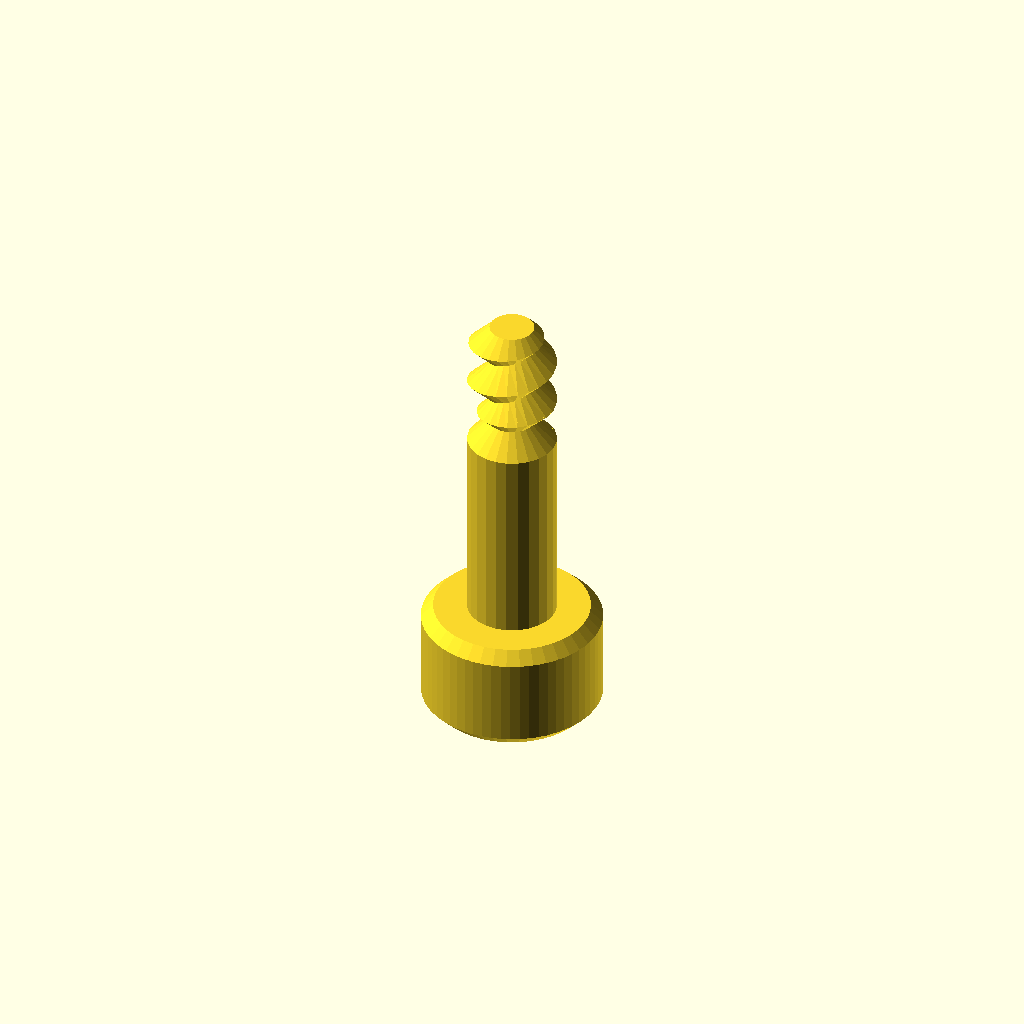
Cell 1: the model at its default parameters.
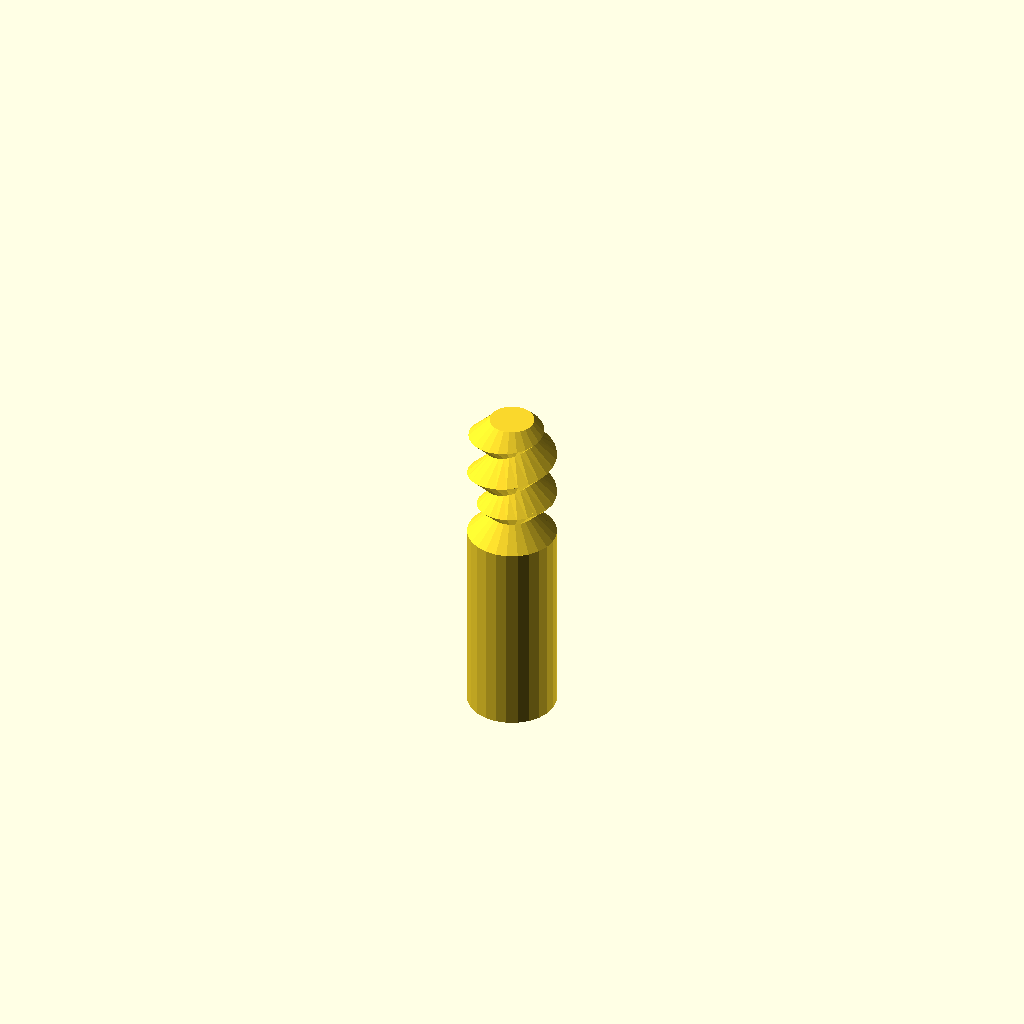
Cell 2: type = "rod" (everything else at default).
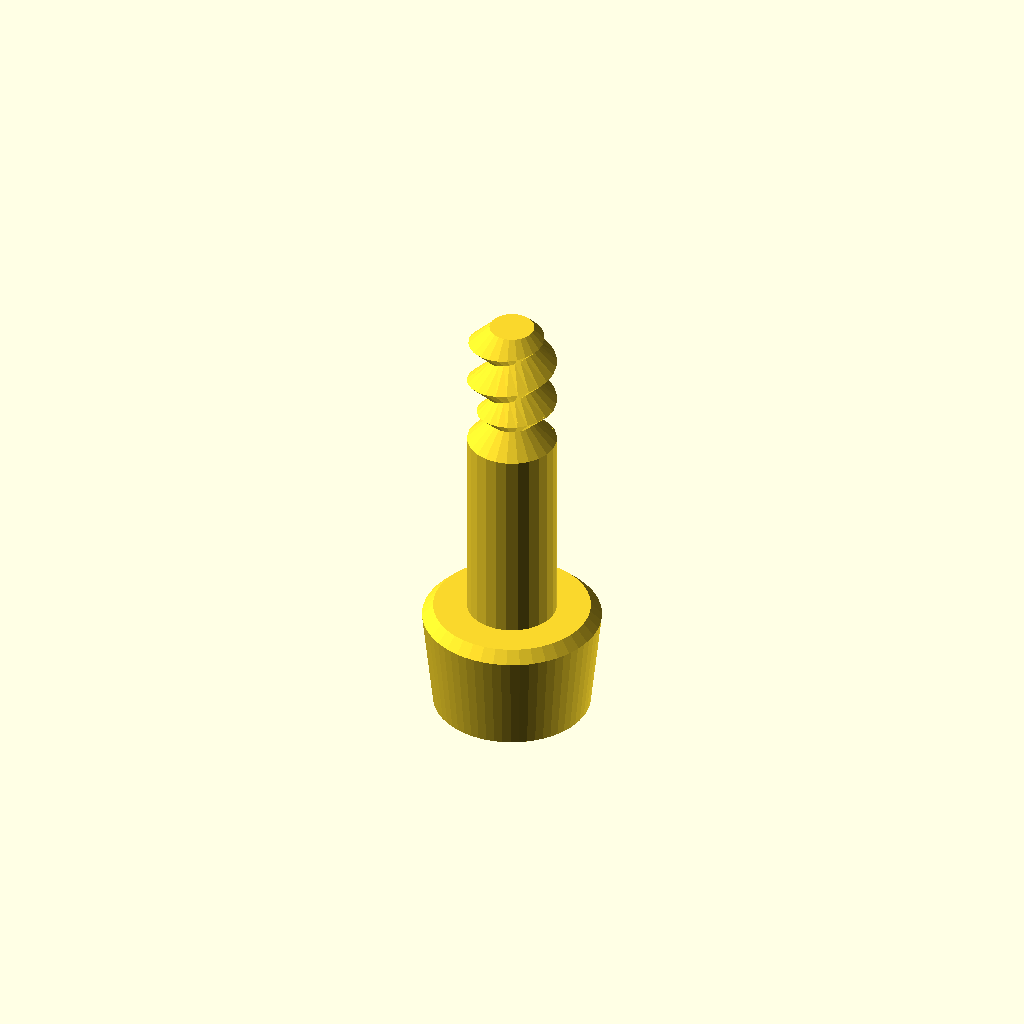
Cell 3: the same model with head_type = "button".
One fixed orthographic camera (rotation 55°, 0°, 25°; colour scheme Cornfield) for every cell.
Source of the model, Nut_Job.scad:
/* 'Nut Job' nut, bolt, washer and threaded rod factory by Mike Thompson 1/12/2013, Thingiverse: mike_linus
 *
 * Licensing: This work is licensed under a Creative Commons Attribution-NonCommercial-ShareAlike 3.0 Australia License.
 * Further information is available here - http://creativecommons.org/licenses/by-nc-sa/3.0/au/deed.en_GB
 *
 * v2 8/12/2013 - added socket head types
 * v3 2/11/2014 - adjusted wing nut algorithm for better behaviour with unusual nut sizes and added ISO262 metric references
 * v4 31/12/2014 - added optional texture to socket heads, added ability to change the number of facets for a hex head
 * and adjusted wingnut base level on certain nut sizes
 * v5 11/1/2015 - added phillips and slot drive types and improved texture handling 
 * v6 21/2/2015 - added wing ratio to wingnuts 
 *
 * This script generates nuts, bolts, washers and threaded rod using the library 
 * script: polyScrewThead.scad (modified/updated version polyScrewThread_r1.scad)
 * http://www.thingiverse.com/thing:8796, CC Public Domain
 *
 * Defaults are for a 8mm diameter bolts, rod, matching nuts and wing nuts that work well together
 * without cleanup or modification. Some default parameters such as the nut outer diameter are deliberately
 * altered to produce a snug fit that can still be hand tightened. This may need to be altered
 * depending on individual printer variances, slicing tools, filament etc. Suggest printing a matching
 * bolt and nut and adjusting as necessary.  Note: slow print speeds, low temperatures and solid
 * fill are recommended for best results.
 */

/* [Component Type] */

type						= "bolt";//[nut,bolt,rod,washer]

/* [Bolt and Rod Options] */

//Head type - Hex, Socket Cap, Button Socket Cap or Countersunk Socket Cap (ignored for Rod)
head_type              			        = "socket";//[hex,socket,button,countersunk]
//Drive type - Socket, Phillips, Slot (ignored for Hex head type and Rod)
drive_type              			= "slot";//[socket,phillips,slot]
//Distance between flats for the hex head or diameter for socket or button head (ignored for Rod)
head_diameter    				= 7;	
//Height of the head (ignored for Rod)
head_height  					= 5;	
//Diameter of drive type (ignored for Hex head and Rod)
drive_diameter					= 5;	
//Width of slot aperture for phillips or slot drive types
slot_width					= 1;
//Depth of slot aperture for slot drive type
slot_depth 					= 2;
//Surface texture (socket head only)
texture                                      	= "exclude";//[include,exclude]
//Outer diameter of the thread
thread_outer_diameter             		= 4;		
//Thread step or Pitch (2mm works well for most applications ref. ISO262: M3=0.5,M4=0.7,M5=0.8,M6=1,M8=1.25,M10=1.5)
thread_step    					= 2;
//Step shape degrees (45 degrees is optimised for most printers ref. ISO262: 30 degrees)
step_shape_degrees 				= 45;	
//Length of the threaded section
thread_length  					= 5;	
//Resolution (lower values for higher resolution, but may slow rendering)
resolution    					= 0.5;	
//Countersink in both ends
countersink  					= 2;	
//Length of the non-threaded section
non_thread_length				= 10;	
//Diameter for the non-threaded section (-1: Same as inner diameter of the thread, 0: Same as outer diameter of the thread, value: The given value)
non_thread_diameter				= 0;	
//Number of facets for hex head. Default is 6 for standard hex head
facets                                          = 6;

/* [Nut Options] */

//Type: Normal or WingNut
nut_type	                      	        = "normal";//[normal,wingnut]
//Distance between flats for the hex nut
nut_diameter    				= 15;	
//Height of the nut
nut_height	  				= 5;	
//Outer diameter of the bolt thread to match (usually set about 1mm larger than bolt diameter to allow easy fit - adjust to personal preferences) 
nut_thread_outer_diameter     	                = 12;		
//Thread step or Pitch (2mm works well for most applications ref. ISO262: M3=0.5,M4=0.7,M5=0.8,M6=1,M8=1.25,M10=1.5)
nut_thread_step    				= 2;
//Step shape degrees (45 degrees is optimised for most printers ref. ISO262: 30 degrees)
nut_step_shape_degrees 			        = 45;	
//Resolution (lower values for higher resolution, but may slow rendering)
nut_resolution    				= 0.5;
//Wing radius ratio.  The proportional radius of the wing on the wing nut compared to the nut height value (default = 1)
wing_ratio                                      = 1;
wing_radius=wing_ratio * nut_height;

/* [Washer Options] */

//Inner Diameter (suggest making diameter slightly larger than bolt diameter)
inner_diameter					= 8;
//Outer Diameter
outer_diameter					= 14;
//Thickness
thickness					= 2;

//Hex Bolt
if (type=="bolt" && head_type=="hex")
{
	hex_screw(thread_outer_diameter,thread_step,step_shape_degrees,thread_length,resolution,countersink,head_diameter,head_height,non_thread_length,non_thread_diameter);
}

//Rod
if (type=="rod")
{
	hex_screw(thread_outer_diameter,thread_step,step_shape_degrees,thread_length,resolution,countersink,head_diameter,0,non_thread_length,non_thread_diameter);
}

//Hex Nut (normally slightly larger outer diameter to fit on bolt correctly)
if (type=="nut" && nut_type=="normal")
{
	hex_nut(nut_diameter,nut_height,nut_thread_step,nut_step_shape_degrees,nut_thread_outer_diameter,nut_resolution);
}

//Wing Nut variation of hex nut. Cylinders added to each side of nut for easy turning - ideal for quick release applications
if (type=="nut" && nut_type=="wingnut")
{
	rotate([0,0,30])hex_nut(nut_diameter,nut_height,nut_thread_step,nut_step_shape_degrees,nut_thread_outer_diameter,nut_resolution); //nut	
	translate([(nut_diameter/2)+wing_radius-1,1.5,wing_radius/2+1])rotate([90,0,0])wing(); //attach wing
	mirror(1,0,0)translate([(nut_diameter/2)+wing_radius-1,1.5,wing_radius/2+1])rotate([90,0,0])wing(); //attach wing
}

module wing()
{
	difference()
	{
		cylinder(r=wing_radius,h=3,$fn=64); //cylinder
		union()
		{
			translate([-wing_radius,-wing_radius-1,-0.5])cube([wing_radius*2,wing_radius/2,wing_radius*2]); //remove overhang so flush with base of nut		
			rotate([0,0,90])translate([-wing_radius,wing_radius-1,-0.5])cube([wing_radius*2,wing_radius/2,wing_radius*2]); //remove overhangs so flush with side of nut		
		}
	}
}

//Washer
if (type=="washer")
{
	difference()
	{
		cylinder(r=outer_diameter/2,h=thickness,$fn=100);
		translate([0,0,-0.1])cylinder(r=inner_diameter/2,h=thickness+0.2,$fn=100);
	}
}

//Socket Head Bolt
if (type=="bolt" && head_type!="hex")
{
	socket_screw(thread_outer_diameter,thread_step,step_shape_degrees,thread_length,resolution,countersink,head_diameter,head_height,non_thread_length,non_thread_diameter);
}

module phillips_base()
{
	linear_extrude(slot_width)polygon(points=[[0,0],[(drive_diameter-slot_width)/2,9/5*(drive_diameter-slot_width)/2],[(drive_diameter+slot_width)/2,9/5*(drive_diameter-slot_width)/2],[drive_diameter,0]]);
	translate([(drive_diameter-slot_width)/2,0,(drive_diameter+slot_width)/2])rotate([0,90,0])linear_extrude(slot_width)polygon(points=[[0,0],[(drive_diameter-slot_width)/2,9/5*(drive_diameter-slot_width)/2],[(drive_diameter+slot_width)/2,9/5*(drive_diameter-slot_width)/2],[drive_diameter,0]]);
}

module phillips_fillet()
{
	union()
	{
		translate([-(drive_diameter-slot_width)/2-(slot_width/2),slot_width/2,0])rotate([90,0,0])phillips_base();
		translate([0,0,9/5*(drive_diameter-slot_width)/2])union()
		{
			inner_curve();
			rotate([0,0,90])inner_curve();
			rotate([0,0,180])inner_curve();
			rotate([0,0,270])inner_curve();
		}
	}
}

module inner_curve()
{
	translate([slot_width/2,-slot_width/2,0])rotate([0,90,0])linear_fillet(9/5*(drive_diameter-slot_width)/2,drive_diameter/10);
}

//basic 2d profile used for fillet shape
module profile(radius)
{
  difference()
  {
    square(radius);
    circle(r=radius);
  }
}

//linear fillet for use along straight edges
module linear_fillet(length,profile_radius)
{
	translate([0,-profile_radius,profile_radius])rotate([0,90,0])linear_extrude(height=length,convexity=10)profile(profile_radius);
}

module phillips_drive()
{
	intersection()
	{
		phillips_fillet();
		cylinder(9/5*(drive_diameter-slot_width)/2,drive_diameter/2+(slot_width/2),slot_width/2);
	}
}

module socket_screw(od,st,lf0,lt,rs,cs,df,hg,ntl,ntd)
{
    ntr=od/2-(st/2)*cos(lf0)/sin(lf0);
	$fn=60;

	difference()
	{
    		union()
    		{
        		if (head_type=="socket")
				{
					socket_head(hg,df);
				}
			
        		if (head_type=="button")
				{
					button_head(hg,df);				
				}

        		if (head_type=="countersunk")
				{
					countersunk_head(hg,df);				
				}

        		translate([0,0,hg])
        		if ( ntl == 0 )
        		{
          		cylinder(h=0.01, r=ntr, center=true);
        		}
        		else
        		{
            		if ( ntd == -1 )
            		{
                		cylinder(h=ntl+0.01, r=ntr, $fn=floor(od*PI/rs), center=false);
            		}
            		else if ( ntd == 0 )
            		{
                		union()
                		{
                    		cylinder(h=ntl-st/2,r=od/2, $fn=floor(od*PI/rs), center=false);
                    		translate([0,0,ntl-st/2])
                    		cylinder(h=st/2,
                             r1=od/2, r2=ntr, 
                             $fn=floor(od*PI/rs), center=false);
                		}
            		}
            		else
            		{
                		cylinder(h=ntl, r=ntd/2, $fn=ntd*PI/rs, center=false);
            		}
        		}
        		translate([0,0,ntl+hg]) screw_thread(od,st,lf0,lt,rs,cs);
    		}
		//create opening for specific drive type
		if (drive_type=="socket")
		{
			cylinder(r=drive_diameter/2,h=3.75,$fn=6); //socket
			translate([0,0,3.75])cylinder(r1=drive_diameter/2,r2=0,h=drive_diameter/2,$fn=6); //socket tapers at base to allow printing without bridging and improve socket grip
		}
		else
		{
			if (drive_type=="phillips")
			{
				translate([0,0,-0.001])phillips_drive();
			}
			else //slot
			{
				translate([-(drive_diameter)/2,slot_width/2,-0.001])rotate([90,0,0])cube([drive_diameter,slot_depth,slot_width]);
			}	
		}
	}
}

module socket_head(hg,df)
{
	texture_points=2*PI*(head_diameter/2);
	texture_offset=head_diameter/18;
	texture_radius=head_diameter/24;

	rd0=df/2/sin(60);
	x0=0;	x1=df/2;	x2=x1+hg/2;
	y0=0;	y1=hg/2;	y2=hg;

	intersection()
	{
	   	cylinder(h=hg, r=rd0, $fn=60, center=false);
		rotate_extrude(convexity=10, $fn=6*round(df*PI/6/0.5))
		polygon([ [x0,y0],[x1,y0],[x2,y1],[x1,y2],[x0,y2] ]);
	}

	if (texture=="include") //add texture to socket head. Adjust texture density and size using texture variables above 
	{
		for (i= [1:texture_points])
		{
			translate([cos(360/texture_points*i)*(head_diameter/2+texture_offset), sin(360/texture_points*i)*(head_diameter/2+texture_offset), 1 ])
			rotate([0,0,360/texture_points*i])cylinder(r=texture_radius,h=head_height*0.6,$fn=3);
		}
	}

}

module button_head(hg,df)
{
	rd0=df/2/sin(60);
	x0=0;	x1=df/2;	x2=x1+hg/2;
	y0=0;	y1=hg/2;	y2=hg;

	intersection()
	{
	   	cylinder(h=hg, r1=drive_diameter/2 + 1, r2=rd0, $fn=60, center=false);
		rotate_extrude(convexity=10, $fn=6*round(df*PI/6/0.5))
		polygon([ [x0,y0],[x1,y0],[x2,y1],[x1,y2],[x0,y2] ]);
	}
}

module countersunk_head(hg,df)
{
	rd0=df/2/sin(60);
	x0=0;	x1=df/2;	x2=x1+hg/2;
	y0=0;	y1=hg/2;	y2=hg;

	intersection()
	{
	   cylinder(h=hg, r1=rd0, r2=thread_outer_diameter/2-0.5, $fn=60, center=false);

		rotate_extrude(convexity=10, $fn=6*round(df*PI/6/0.5))
		polygon([ [x0,y0],[x1,y0],[x2,y1],[x1,y2],[x0,y2] ]);
	}
}

/* Library included below to allow customizer functionality    
 *
 *    polyScrewThread_r1.scad    by aubenc @ Thingiverse
 *
 * This script contains the library modules that can be used to generate
 * threaded rods, screws and nuts.
 *
 * http://www.thingiverse.com/thing:8796
 *
 * CC Public Domain
 */

module screw_thread(od,st,lf0,lt,rs,cs)
{
    or=od/2;
    ir=or-st/2*cos(lf0)/sin(lf0);
    pf=2*PI*or;
    sn=floor(pf/rs);
    lfxy=360/sn;
    ttn=round(lt/st+1);
    zt=st/sn;

    intersection()
    {
        if (cs >= -1)
        {
           thread_shape(cs,lt,or,ir,sn,st);
        }

        full_thread(ttn,st,sn,zt,lfxy,or,ir);
    }
}

module hex_nut(df,hg,sth,clf,cod,crs)
{

    difference()
    {
        hex_head(hg,df);

        hex_countersink_ends(sth/2,cod,clf,crs,hg);

        screw_thread(cod,sth,clf,hg,crs,-2);
    }
}


module hex_screw(od,st,lf0,lt,rs,cs,df,hg,ntl,ntd)
{
    ntr=od/2-(st/2)*cos(lf0)/sin(lf0);

    union()
    {
        hex_head(hg,df);

        translate([0,0,hg])
        if ( ntl == 0 )
        {
            cylinder(h=0.01, r=ntr, center=true);
        }
        else
        {
            if ( ntd == -1 )
            {
                cylinder(h=ntl+0.01, r=ntr, $fn=floor(od*PI/rs), center=false);
            }
            else if ( ntd == 0 )
            {
                union()
                {
                    cylinder(h=ntl-st/2,
                             r=od/2, $fn=floor(od*PI/rs), center=false);

                    translate([0,0,ntl-st/2])
                    cylinder(h=st/2,
                             r1=od/2, r2=ntr, 
                             $fn=floor(od*PI/rs), center=false);
                }
            }
            else
            {
                cylinder(h=ntl, r=ntd/2, $fn=ntd*PI/rs, center=false);
            }
        }

        translate([0,0,ntl+hg]) screw_thread(od,st,lf0,lt,rs,cs);
    }
}

module hex_screw_0(od,st,lf0,lt,rs,cs,df,hg,ntl,ntd)
{
    ntr=od/2-(st/2)*cos(lf0)/sin(lf0);

    union()
    {
        hex_head_0(hg,df);

        translate([0,0,hg])
        if ( ntl == 0 )
        {
            cylinder(h=0.01, r=ntr, center=true);
        }
        else
        {
            if ( ntd == -1 )
            {
                cylinder(h=ntl+0.01, r=ntr, $fn=floor(od*PI/rs), center=false);
            }
            else if ( ntd == 0 )
            {
                union()
                {
                    cylinder(h=ntl-st/2,
                             r=od/2, $fn=floor(od*PI/rs), center=false);

                    translate([0,0,ntl-st/2])
                    cylinder(h=st/2,
                             r1=od/2, r2=ntr, 
                             $fn=floor(od*PI/rs), center=false);
                }
            }
            else
            {
                cylinder(h=ntl, r=ntd/2, $fn=ntd*PI/rs, center=false);
            }
        }

        translate([0,0,ntl+hg]) screw_thread(od,st,lf0,lt,rs,cs);
    }
}

module thread_shape(cs,lt,or,ir,sn,st)
{
    if ( cs == 0 )
    {
        cylinder(h=lt, r=or, $fn=sn, center=false);
    }
    else
    {
        union()
        {
            translate([0,0,st/2])
              cylinder(h=lt-st+0.005, r=or, $fn=sn, center=false);

            if ( cs == -1 || cs == 2 )
            {
                cylinder(h=st/2, r1=ir, r2=or, $fn=sn, center=false);
            }
            else
            {
                cylinder(h=st/2, r=or, $fn=sn, center=false);
            }

            translate([0,0,lt-st/2])
            if ( cs == 1 || cs == 2 )
            {
                  cylinder(h=st/2, r1=or, r2=ir, $fn=sn, center=false);
            }
            else
            {
                cylinder(h=st/2, r=or, $fn=sn, center=false);
            }
        }
    }
}

module full_thread(ttn,st,sn,zt,lfxy,or,ir)
{
  if(ir >= 0.2)
  {
    for(i=[0:ttn-1])
    {
        for(j=[0:sn-1])
			assign( pt = [	[0,                  0,                  i*st-st            ],
                        [ir*cos(j*lfxy),     ir*sin(j*lfxy),     i*st+j*zt-st       ],
                        [ir*cos((j+1)*lfxy), ir*sin((j+1)*lfxy), i*st+(j+1)*zt-st   ],
								[0,0,i*st],
                        [or*cos(j*lfxy),     or*sin(j*lfxy),     i*st+j*zt-st/2     ],
                        [or*cos((j+1)*lfxy), or*sin((j+1)*lfxy), i*st+(j+1)*zt-st/2 ],
                        [ir*cos(j*lfxy),     ir*sin(j*lfxy),     i*st+j*zt          ],
                        [ir*cos((j+1)*lfxy), ir*sin((j+1)*lfxy), i*st+(j+1)*zt      ],
                        [0,                  0,                  i*st+st            ]	])
        {
            polyhedron(points=pt,
              		  triangles=[	[1,0,3],[1,3,6],[6,3,8],[1,6,4],
											[0,1,2],[1,4,2],[2,4,5],[5,4,6],[5,6,7],[7,6,8],
											[7,8,3],[0,2,3],[3,2,7],[7,2,5]	]);
        }
    }
  }
  else
  {
    echo("Step Degrees too agresive, the thread will not be made!!");
    echo("Try to increase de value for the degrees and/or...");
    echo(" decrease the pitch value and/or...");
    echo(" increase the outer diameter value.");
  }
}

module hex_head(hg,df)
{
	rd0=df/2/sin(60);
	x0=0;	x1=df/2;	x2=x1+hg/2;
	y0=0;	y1=hg/2;	y2=hg;

	intersection()
	{
	   cylinder(h=hg, r=rd0, $fn=facets, center=false);

		rotate_extrude(convexity=10, $fn=6*round(df*PI/6/0.5))
		polygon([ [x0,y0],[x1,y0],[x2,y1],[x1,y2],[x0,y2] ]);
	}
}

module hex_head_0(hg,df)
{
    cylinder(h=hg, r=df/2/sin(60), $fn=6, center=false);
}

module hex_countersink_ends(chg,cod,clf,crs,hg)
{
    translate([0,0,-0.1])
    cylinder(h=chg+0.01, 
             r1=cod/2, 
             r2=cod/2-(chg+0.1)*cos(clf)/sin(clf),
             $fn=floor(cod*PI/crs), center=false);

    translate([0,0,hg-chg+0.1])
    cylinder(h=chg+0.01, 
             r1=cod/2-(chg+0.1)*cos(clf)/sin(clf),
             r2=cod/2, 
             $fn=floor(cod*PI/crs), center=false);
}
Customizer parameters (derived from the source; name, type, default, range or options):
type: string, default "bolt", options "nut", "bolt", "rod", "washer"
head_type: string, default "socket", options "hex", "socket", "button", "countersunk"
drive_type: string, default "slot", options "socket", "phillips", "slot"
head_diameter: number, default 7
head_height: number, default 5
drive_diameter: number, default 5
slot_width: number, default 1
slot_depth: number, default 2
texture: string, default "exclude", options "include", "exclude"
thread_outer_diameter: number, default 4
thread_step: number, default 2
step_shape_degrees: number, default 45
thread_length: number, default 5
resolution: number, default 0.5
countersink: number, default 2
non_thread_length: number, default 10
non_thread_diameter: number, default 0
facets: number, default 6
nut_type: string, default "normal", options "normal", "wingnut"
nut_diameter: number, default 15
nut_height: number, default 5
nut_thread_outer_diameter: number, default 12
nut_thread_step: number, default 2
nut_step_shape_degrees: number, default 45
nut_resolution: number, default 0.5
wing_ratio: number, default 1
inner_diameter: number, default 8
outer_diameter: number, default 14
thickness: number, default 2
